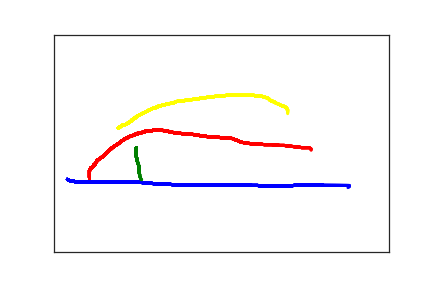

Source data for this figure (header and first rows):
2.000000000000000000e+01, 3.330000000000000000e+02, 0.000000000000000000e+00, 1.000000000000000000e+00
2.500000000000000000e+01, 3.370000000000000000e+02, 1.180000000000000000e+02, 1.000000000000000000e+00
2.700000000000000000e+01, 3.370000000000000000e+02, 1.340000000000000000e+02, 1.000000000000000000e+00
2.900000000000000000e+01, 3.370000000000000000e+02, 1.500000000000000000e+02, 1.000000000000000000e+00
3.100000000000000000e+01, 3.380000000000000000e+02, 1.640000000000000000e+02, 1.000000000000000000e+00
3.300000000000000000e+01, 3.380000000000000000e+02, 1.770000000000000000e+02, 1.000000000000000000e+00
3.500000000000000000e+01, 3.380000000000000000e+02, 1.960000000000000000e+02, 1.000000000000000000e+00
3.700000000000000000e+01, 3.380000000000000000e+02, 2.250000000000000000e+02, 1.000000000000000000e+00
3.800000000000000000e+01, 3.380000000000000000e+02, 2.450000000000000000e+02, 1.000000000000000000e+00
4.000000000000000000e+01, 3.380000000000000000e+02, 2.590000000000000000e+02, 1.000000000000000000e+00
4.100000000000000000e+01, 3.380000000000000000e+02, 2.780000000000000000e+02, 1.000000000000000000e+00
4.300000000000000000e+01, 3.380000000000000000e+02, 2.950000000000000000e+02, 1.000000000000000000e+00
4.500000000000000000e+01, 3.380000000000000000e+02, 3.090000000000000000e+02, 1.000000000000000000e+00
4.700000000000000000e+01, 3.380000000000000000e+02, 3.280000000000000000e+02, 1.000000000000000000e+00
4.900000000000000000e+01, 3.380000000000000000e+02, 3.430000000000000000e+02, 1.000000000000000000e+00
5.100000000000000000e+01, 3.380000000000000000e+02, 3.590000000000000000e+02, 1.000000000000000000e+00
5.400000000000000000e+01, 3.380000000000000000e+02, 3.780000000000000000e+02, 1.000000000000000000e+00
5.700000000000000000e+01, 3.380000000000000000e+02, 3.920000000000000000e+02, 1.000000000000000000e+00
6.000000000000000000e+01, 3.380000000000000000e+02, 4.110000000000000000e+02, 1.000000000000000000e+00
6.200000000000000000e+01, 3.380000000000000000e+02, 4.250000000000000000e+02, 1.000000000000000000e+00
6.500000000000000000e+01, 3.380000000000000000e+02, 4.450000000000000000e+02, 1.000000000000000000e+00
6.800000000000000000e+01, 3.380000000000000000e+02, 4.590000000000000000e+02, 1.000000000000000000e+00
7.000000000000000000e+01, 3.380000000000000000e+02, 4.780000000000000000e+02, 1.000000000000000000e+00
7.400000000000000000e+01, 3.380000000000000000e+02, 4.940000000000000000e+02, 1.000000000000000000e+00
7.700000000000000000e+01, 3.380000000000000000e+02, 5.090000000000000000e+02, 1.000000000000000000e+00
8.000000000000000000e+01, 3.380000000000000000e+02, 5.260000000000000000e+02, 1.000000000000000000e+00
8.400000000000000000e+01, 3.380000000000000000e+02, 5.450000000000000000e+02, 1.000000000000000000e+00
8.700000000000000000e+01, 3.380000000000000000e+02, 5.620000000000000000e+02, 1.000000000000000000e+00
9.000000000000000000e+01, 3.380000000000000000e+02, 5.760000000000000000e+02, 1.000000000000000000e+00
9.300000000000000000e+01, 3.380000000000000000e+02, 5.920000000000000000e+02, 1.000000000000000000e+00
9.600000000000000000e+01, 3.380000000000000000e+02, 6.140000000000000000e+02, 1.000000000000000000e+00
1.000000000000000000e+02, 3.380000000000000000e+02, 6.250000000000000000e+02, 1.000000000000000000e+00
1.050000000000000000e+02, 3.380000000000000000e+02, 6.450000000000000000e+02, 1.000000000000000000e+00
1.090000000000000000e+02, 3.380000000000000000e+02, 6.590000000000000000e+02, 1.000000000000000000e+00
1.140000000000000000e+02, 3.380000000000000000e+02, 6.780000000000000000e+02, 1.000000000000000000e+00
1.190000000000000000e+02, 3.380000000000000000e+02, 6.950000000000000000e+02, 1.000000000000000000e+00
1.240000000000000000e+02, 3.390000000000000000e+02, 7.090000000000000000e+02, 1.000000000000000000e+00
1.300000000000000000e+02, 3.400000000000000000e+02, 7.260000000000000000e+02, 1.000000000000000000e+00
1.360000000000000000e+02, 3.410000000000000000e+02, 7.450000000000000000e+02, 1.000000000000000000e+00
1.430000000000000000e+02, 3.420000000000000000e+02, 7.590000000000000000e+02, 1.000000000000000000e+00
1.520000000000000000e+02, 3.430000000000000000e+02, 7.780000000000000000e+02, 1.000000000000000000e+00
1.600000000000000000e+02, 3.430000000000000000e+02, 7.940000000000000000e+02, 1.000000000000000000e+00
1.690000000000000000e+02, 3.440000000000000000e+02, 8.090000000000000000e+02, 1.000000000000000000e+00
1.770000000000000000e+02, 3.450000000000000000e+02, 8.260000000000000000e+02, 1.000000000000000000e+00
1.860000000000000000e+02, 3.450000000000000000e+02, 8.470000000000000000e+02, 1.000000000000000000e+00
1.940000000000000000e+02, 3.450000000000000000e+02, 8.590000000000000000e+02, 1.000000000000000000e+00
2.030000000000000000e+02, 3.450000000000000000e+02, 8.780000000000000000e+02, 1.000000000000000000e+00
2.110000000000000000e+02, 3.450000000000000000e+02, 8.920000000000000000e+02, 1.000000000000000000e+00
2.190000000000000000e+02, 3.450000000000000000e+02, 9.110000000000000000e+02, 1.000000000000000000e+00
2.270000000000000000e+02, 3.450000000000000000e+02, 9.250000000000000000e+02, 1.000000000000000000e+00
2.370000000000000000e+02, 3.450000000000000000e+02, 9.460000000000000000e+02, 1.000000000000000000e+00
2.460000000000000000e+02, 3.450000000000000000e+02, 9.590000000000000000e+02, 1.000000000000000000e+00
2.560000000000000000e+02, 3.450000000000000000e+02, 9.790000000000000000e+02, 1.000000000000000000e+00
2.670000000000000000e+02, 3.450000000000000000e+02, 9.940000000000000000e+02, 1.000000000000000000e+00
2.770000000000000000e+02, 3.450000000000000000e+02, 1.009000000000000000e+03, 1.000000000000000000e+00
2.870000000000000000e+02, 3.460000000000000000e+02, 1.026000000000000000e+03, 1.000000000000000000e+00
2.960000000000000000e+02, 3.470000000000000000e+02, 1.043000000000000000e+03, 1.000000000000000000e+00
3.040000000000000000e+02, 3.470000000000000000e+02, 1.062000000000000000e+03, 1.000000000000000000e+00
3.110000000000000000e+02, 3.480000000000000000e+02, 1.077000000000000000e+03, 1.000000000000000000e+00
3.170000000000000000e+02, 3.480000000000000000e+02, 1.092000000000000000e+03, 1.000000000000000000e+00
3.220000000000000000e+02, 3.480000000000000000e+02, 1.114000000000000000e+03, 1.000000000000000000e+00
... 307 more rows
